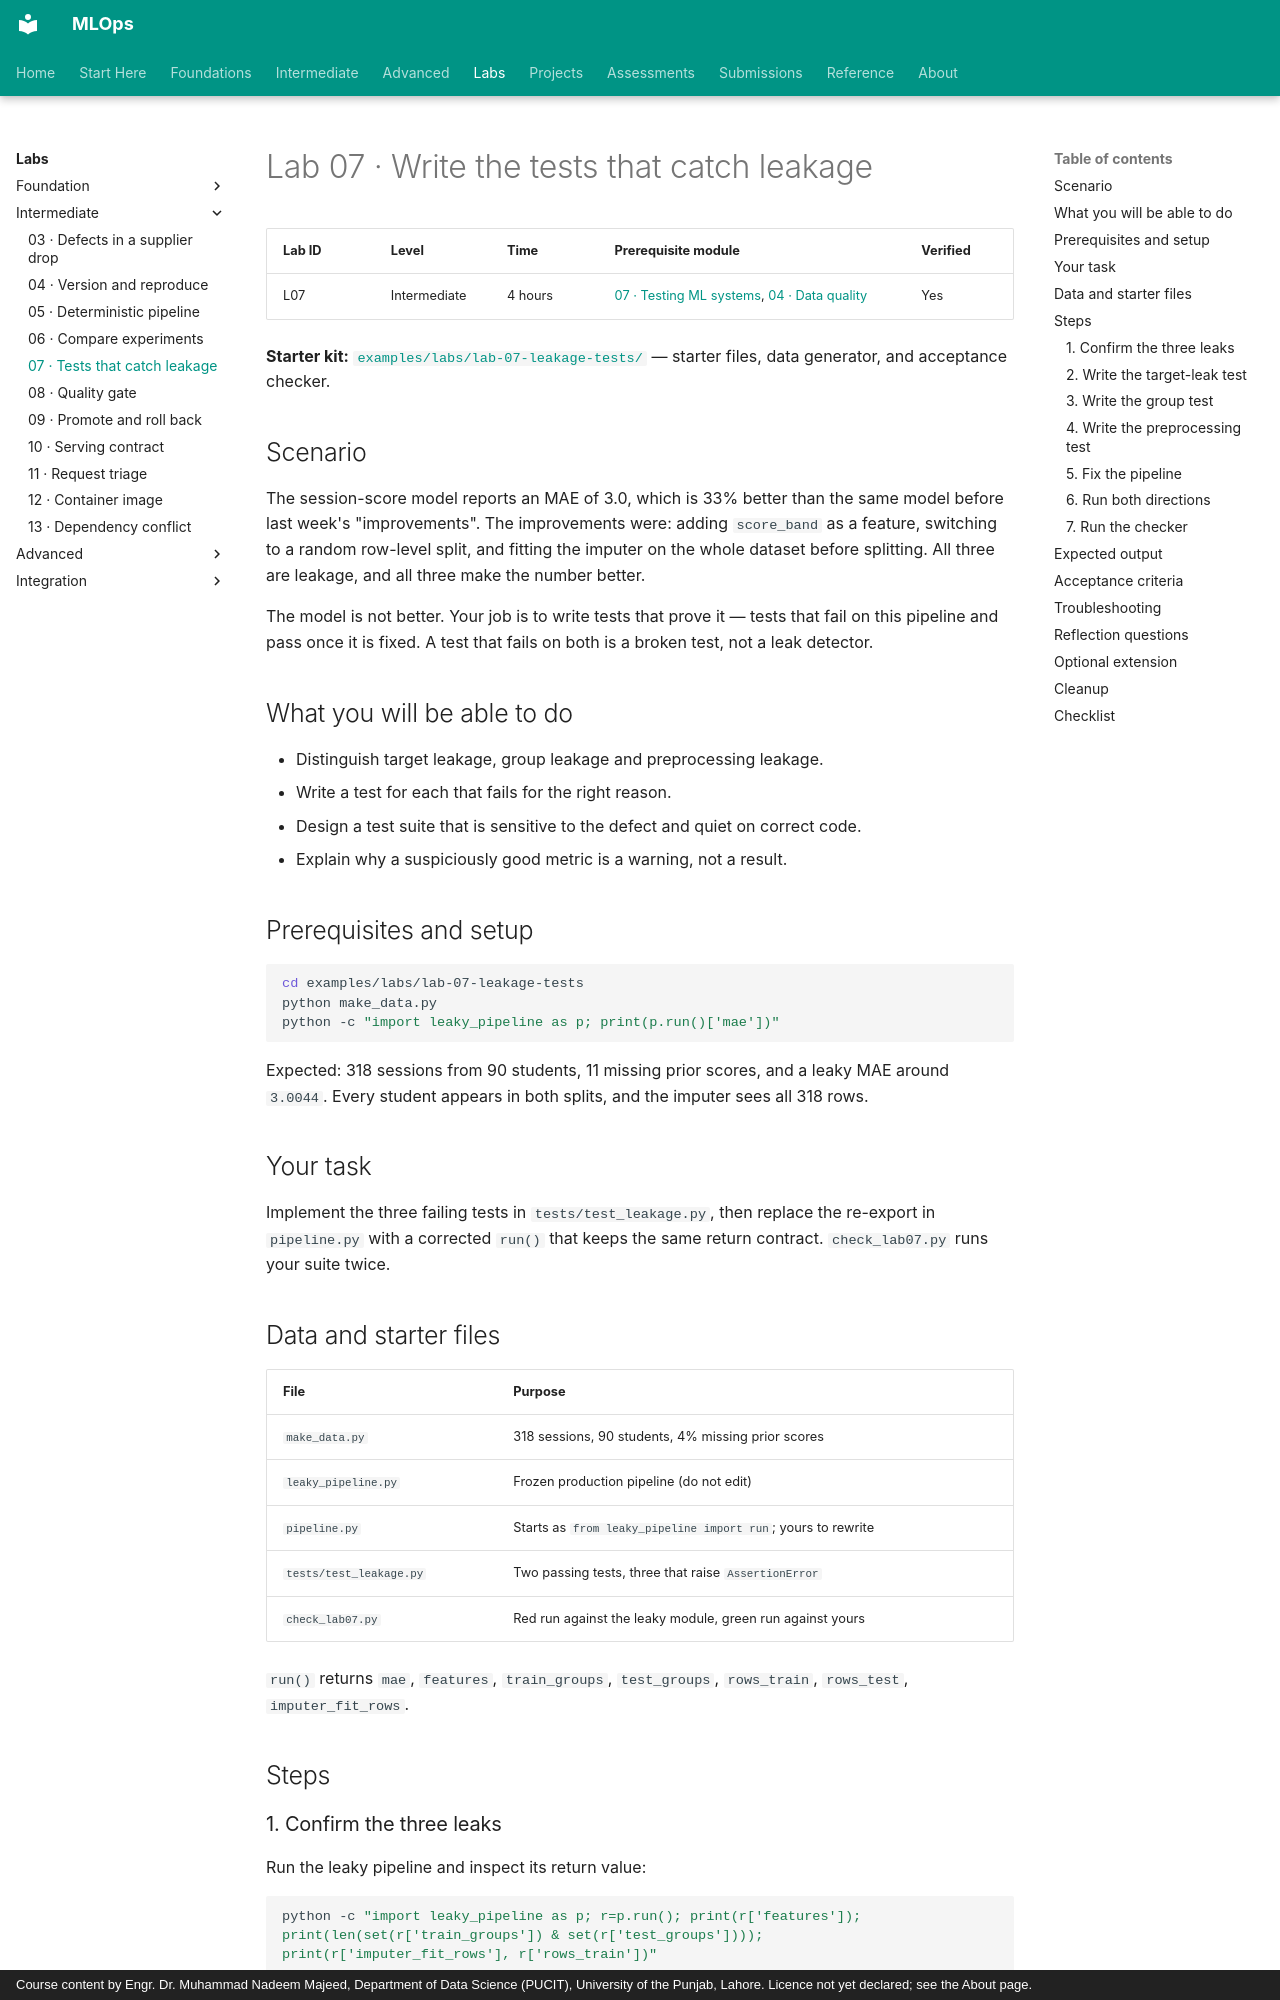

repository: nadeem-majeedch/MLOps · page: labs/lab-07-leakage-tests/index.html · generator: mkdocs · copyright: Course content by Engr. Dr. Muhammad Nadeem Majeed, Department of Data Science (PUCIT), University of the Punjab, Lahore. Licence not yet declared; see the About page.

# Lab 07 · Write the tests that catch leakage

| Lab ID | Level | Time | Prerequisite module | Verified |
|---|---|---|---|---|
| L07 | Intermediate | 4 hours | [07 · Testing ML systems](../modules/07-testing-ml-systems/index.md), [04 · Data quality](../modules/04-data-quality-versioning/index.md) | Yes |

**Starter kit:** [`examples/labs/lab-07-leakage-tests/`](https://github.com/nadeem-majeedch/MLOps/tree/main/examples/labs/lab-07-leakage-tests) — starter files, data generator, and acceptance checker.

## Scenario

The session-score model reports an MAE of 3.0, which is 33% better than the same
model before last week's "improvements". The improvements were: adding
`score_band` as a feature, switching to a random row-level split, and fitting the
imputer on the whole dataset before splitting. All three are leakage, and all
three make the number better.

The model is not better. Your job is to write tests that prove it — tests that
fail on this pipeline and pass once it is fixed. A test that fails on both is a
broken test, not a leak detector.

## What you will be able to do

- Distinguish target leakage, group leakage and preprocessing leakage.
- Write a test for each that fails for the right reason.
- Design a test suite that is sensitive to the defect and quiet on correct code.
- Explain why a suspiciously good metric is a warning, not a result.

## Prerequisites and setup

```bash
cd examples/labs/lab-07-leakage-tests
python make_data.py
python -c "import leaky_pipeline as p; print(p.run()['mae'])"
```

Expected: 318 sessions from 90 students, 11 missing prior scores, and a leaky MAE
around `3.0044`. Every student appears in both splits, and the imputer sees all
318 rows.

## Your task

Implement the three failing tests in `tests/test_leakage.py`, then replace the
re-export in `pipeline.py` with a corrected `run()` that keeps the same return
contract. `check_lab07.py` runs your suite twice.

## Data and starter files

| File | Purpose |
|---|---|
| `make_data.py` | 318 sessions, 90 students, 4% missing prior scores |
| `leaky_pipeline.py` | Frozen production pipeline (do not edit) |
| `pipeline.py` | Starts as `from leaky_pipeline import run`; yours to rewrite |
| `tests/test_leakage.py` | Two passing tests, three that raise `AssertionError` |
| `check_lab07.py` | Red run against the leaky module, green run against yours |

`run()` returns `mae`, `features`, `train_groups`, `test_groups`, `rows_train`,
`rows_test`, `imputer_fit_rows`.

## Steps
